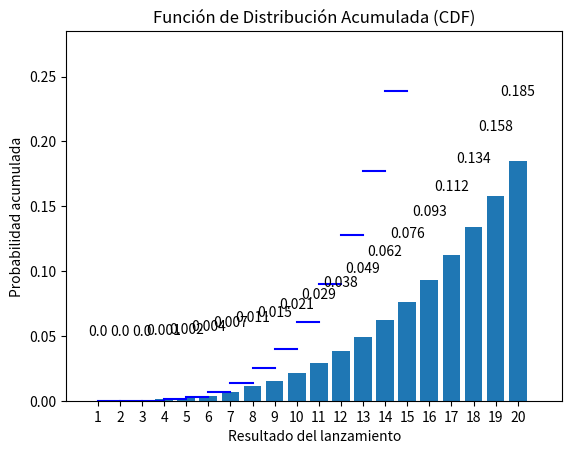

Write Python code to recreate this figure.
import itertools as it
import matplotlib.pyplot as plt
import numpy as np

#En una caja con 20 pelotas numeradas del 1 al 20, se seleccionan cuatro pelotas al azar. Sea $X$ el número más grande de pelota seleccionada una variable aleatoria.

#- la función de masa de probabilidad de $X$
#- la función de densidad acumulada de probabilidad de $X$

A = set(range(1,21))
S = set(it.product(A,repeat=4))

R = [(m,len([k for k in S if max(k) == m])) for m in range(1,21)]
X = [k[0] for k in R] # Variable aleatoria
P = [round(k[1]/len(S),3) for k in R] # Medida de probabilidad de cada evento

# Gráfico de barras
plt.bar(X, P, tick_label=[str(k) for k in X])
plt.xlabel("Resultado del lanzamiento")
plt.ylabel("Probabilidad")
plt.title("Función de Masa de Probabilidad (PMF)")
plt.ylim(0, max(P)+0.1)
    
# Mostrar valores en las barras
for i, prob in zip(X, P):
    plt.text(i, prob + 0.05, str(prob), ha='center', fontsize=10)
    
plt.show()

# Gráfico de escalón
acum = 0
for i in range(len(X)-1):
    acum += P[i]
    plt.step([X[i],X[i+1]],[acum, acum],where='pre',color='blue')
plt.step([X[-1], X[-1]+1], [sum(P), sum(P)], where='pre',color='blue')

plt.xlabel("Resultado del lanzamiento")
plt.ylabel("Probabilidad acumulada")
plt.title("Función de Distribución Acumulada (CDF)")
plt.xticks(X, [str(k) for k in X])
#plt.yticks(np.linspace(0,1,int(1/P[0])+1))
plt.show()